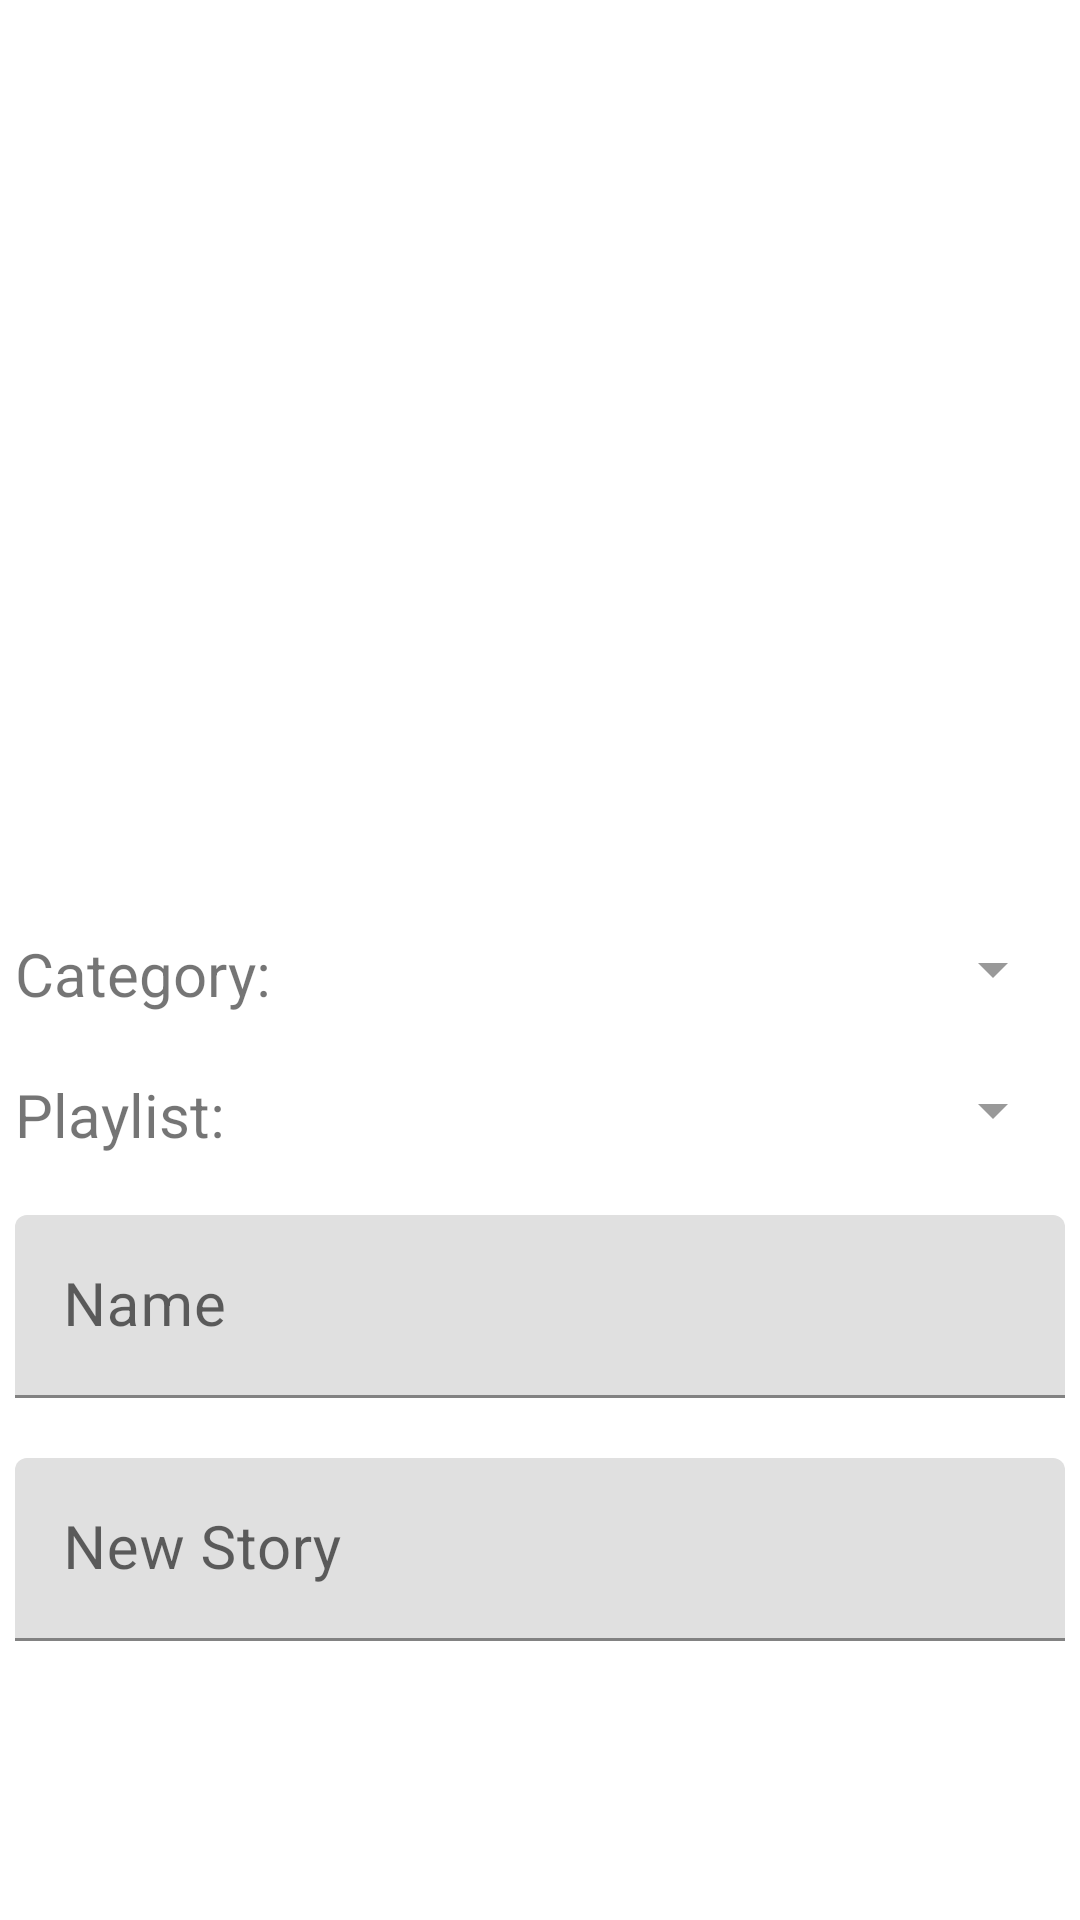

Android layout source for this screen:
<!-- AndroidManifest.xml: application theme AppTheme -->
<!-- res/layout/activity_add_or_edit_story.xml -->
<?xml version="1.0" encoding="utf-8"?>
<RelativeLayout
    xmlns:android="http://schemas.android.com/apk/res/android"
    xmlns:app="http://schemas.android.com/apk/res-auto"
    xmlns:tools="http://schemas.android.com/tools"
    android:layout_width="match_parent"
    android:layout_height="match_parent"
    tools:context=".story.AddOrEditStoryActivity">

    <LinearLayout
        android:layout_width="match_parent"
        android:layout_height="match_parent"
        android:orientation="vertical">

        <com.google.android.material.appbar.AppBarLayout
            android:id="@+id/appBarLayout"
            android:layout_width="match_parent"
            android:layout_height="wrap_content"
            android:theme="@style/ThemeOverlay.AppCompat.Dark.ActionBar">

            <androidx.appcompat.widget.Toolbar
                android:id="@+id/toolbar"
                android:layout_width="match_parent"
                android:layout_height="?attr/actionBarSize">

                <LinearLayout
                    android:layout_width="match_parent"
                    android:layout_height="match_parent"
                    android:orientation="horizontal"
                    android:layout_centerVertical="true">

                    <ImageButton
                        android:id="@+id/backIb"
                        android:layout_width="40dp"
                        android:layout_height="40dp"
                        android:src="@drawable/ic_arrow_back_holo_dark"
                        android:background="@null"
                        android:layout_margin="10dp"
                        android:layout_gravity="center"/>

                    <TextView
                        android:id="@+id/toolBarTitleTv"
                        android:layout_width="wrap_content"
                        android:layout_height="match_parent"
                        android:textColor="#ffffff"
                        android:textSize="20sp"
                        android:gravity="center"/>

                </LinearLayout>

            </androidx.appcompat.widget.Toolbar>

        </com.google.android.material.appbar.AppBarLayout>

        <ScrollView
            android:layout_width="match_parent"
            android:layout_height="wrap_content"
            android:scrollbars="vertical">

            <LinearLayout
                android:layout_width="match_parent"
                android:layout_height="wrap_content"
                android:orientation="vertical"
                android:padding="5dp">

                <ImageView
                    android:id="@+id/storyImgIv"
                    android:layout_width="match_parent"
                    android:layout_height="230dp"
                    android:src="@drawable/img_place_holder"
                    android:scaleType="centerCrop"/>

                <LinearLayout
                    android:layout_width="match_parent"
                    android:layout_height="wrap_content"
                    android:orientation="horizontal"
                    android:layout_marginTop="20dp">

                    <TextView
                        android:layout_width="wrap_content"
                        android:layout_height="wrap_content"
                        android:text="Category: "
                        android:textSize="20sp"/>

                    <Spinner
                        android:id="@+id/categorySpinner"
                        android:layout_width="match_parent"
                        android:layout_height="wrap_content"
                        android:backgroundTint="#999999"/>

                </LinearLayout>

                <LinearLayout
                    android:layout_width="match_parent"
                    android:layout_height="wrap_content"
                    android:orientation="horizontal"
                    android:layout_marginTop="20dp">

                    <TextView
                        android:layout_width="wrap_content"
                        android:layout_height="wrap_content"
                        android:text="Playlist: "
                        android:textSize="20sp"/>

                    <Spinner
                        android:id="@+id/playlistSpinner"
                        android:layout_width="match_parent"
                        android:layout_height="wrap_content"
                        android:backgroundTint="#999999"/>

                </LinearLayout>

                <com.google.android.material.textfield.TextInputLayout
                    android:layout_width="match_parent"
                    android:layout_height="wrap_content"
                    android:layout_marginTop="20dp">

                    <com.google.android.material.textfield.TextInputEditText
                        android:id="@+id/storyNameEt"
                        android:layout_width="match_parent"
                        android:layout_height="wrap_content"
                        android:textSize="20sp"
                        android:hint="Name"
                        android:inputType="text"/>

                </com.google.android.material.textfield.TextInputLayout>

                <com.google.android.material.textfield.TextInputLayout
                    android:layout_width="match_parent"
                    android:layout_height="wrap_content"
                    android:layout_marginTop="20dp">

                    <com.google.android.material.textfield.TextInputEditText
                        android:id="@+id/newStoryEt"
                        android:layout_width="match_parent"
                        android:layout_height="wrap_content"
                        android:textSize="20sp"
                        android:hint="New Story"
                        android:inputType="textMultiLine"/>

                </com.google.android.material.textfield.TextInputLayout>

                <com.google.android.material.button.MaterialButton
                    android:id="@+id/publishStoryBtn"
                    android:layout_width="match_parent"
                    android:layout_height="wrap_content"
                    android:layout_marginTop="30dp"
                    style="@style/Widget.MaterialComponents.Button.TextButton"
                    android:textColor="@color/colorAccent"
                    android:textSize="20sp"
                    android:layout_alignParentBottom="true"
                    app:cornerRadius="5dp"/>

            </LinearLayout>

        </ScrollView>

    </LinearLayout>



</RelativeLayout>
<!-- resources referenced by this layout -->
<resources>
  <style name="AppTheme" parent="Theme.MaterialComponents.DayNight.NoActionBar">
          
          <item name="colorPrimary">@color/primaryColor</item>
          <item name="colorPrimaryDark">@color/primaryDarkColor</item>
          <item name="colorPrimaryVariant">@color/primaryLightColor</item>
          <item name="colorSecondary">@color/secondaryColor</item>
          <item name="colorSecondaryVariant">@color/secondaryLightColor</item>
  
      </style>
  <color name="primaryColor">#ffffff</color>
  <color name="primaryDarkColor">#aaaaaa</color>
  <color name="primaryLightColor">#ffffff</color>
  <color name="secondaryColor">#c0ca33</color>
  <color name="secondaryLightColor">#f5fd67</color>
  <!-- not gathered from this repository: default colours our renderer supplied (Android Studio template values) -->
  <color name="colorAccent">#FF03DAC5</color>
</resources>
